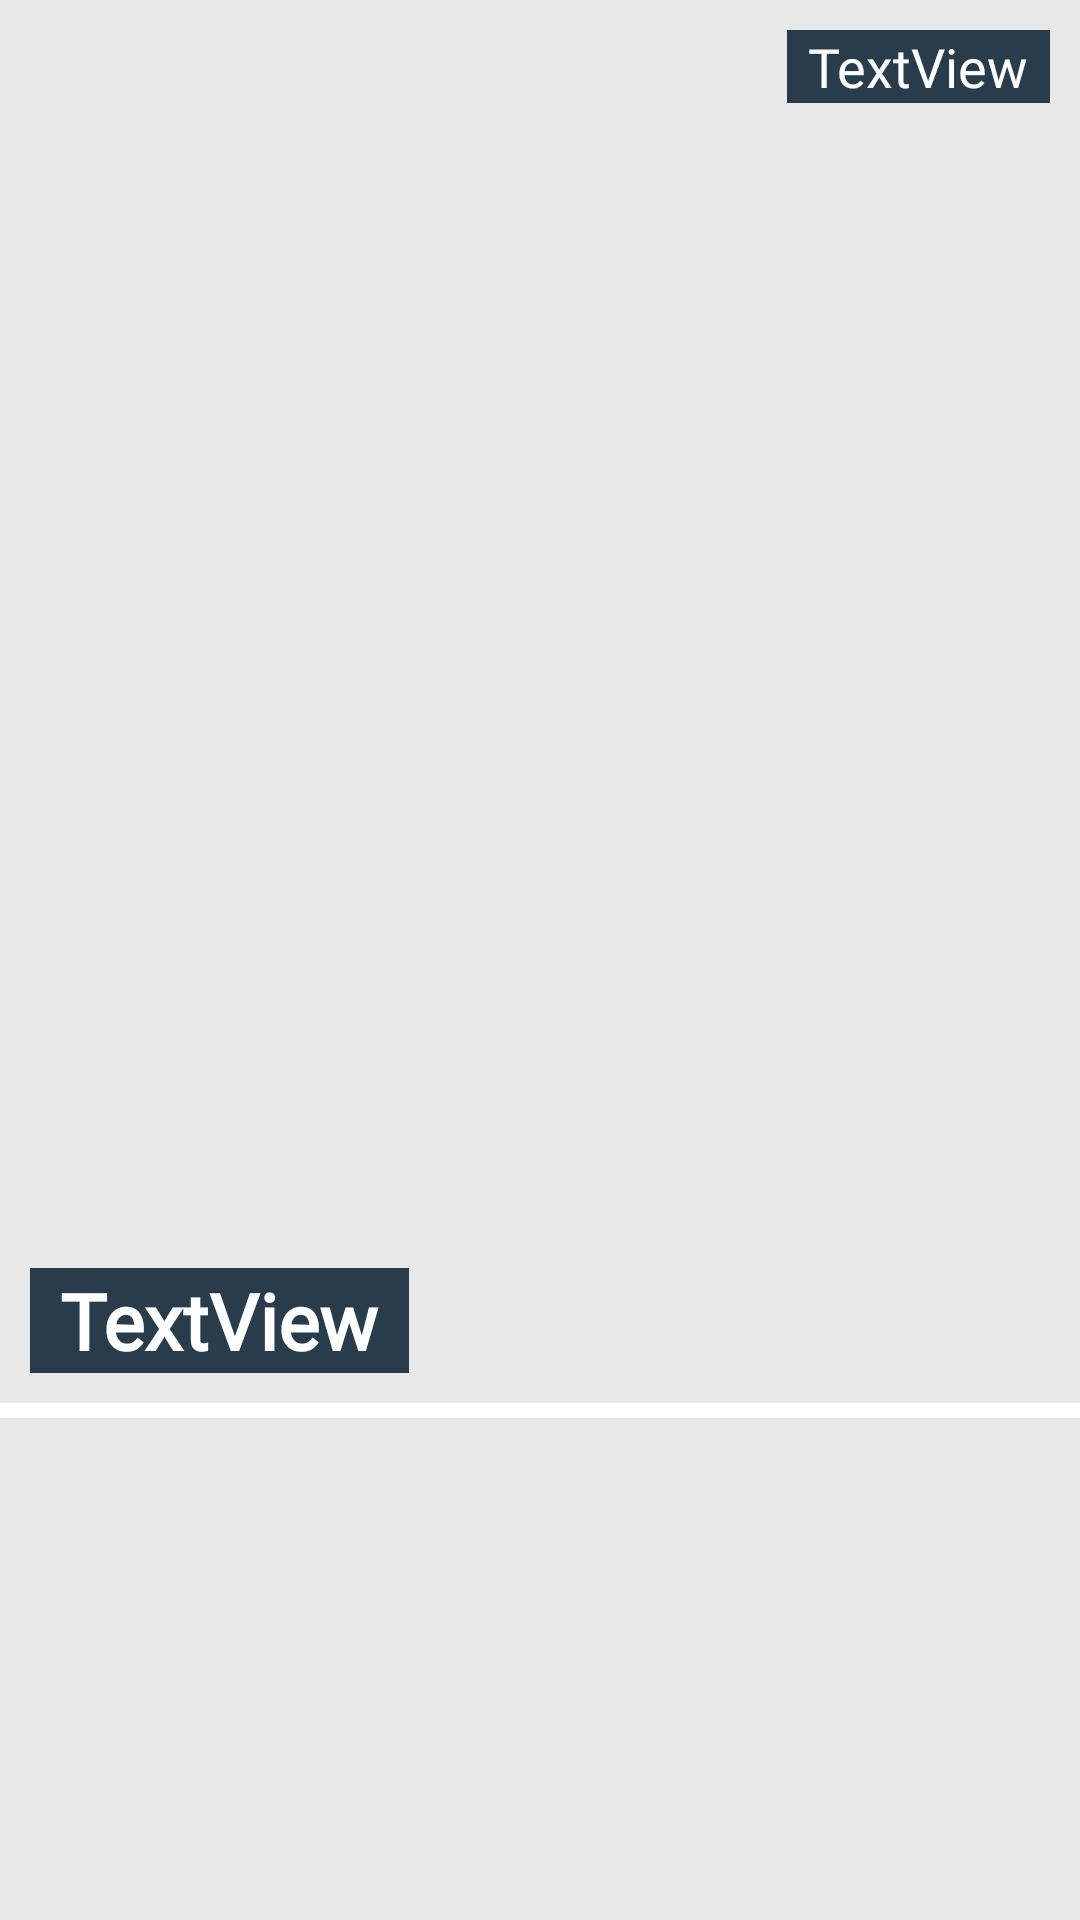

Reconstruct the res/layout file that produces this screen, plus the resources it refers to.
<!-- AndroidManifest.xml: application theme Theme.AppCompat.Light.NoActionBar -->
<!-- res/layout/cook_info.xml -->
<?xml version="1.0" encoding="utf-8"?>
<androidx.constraintlayout.widget.ConstraintLayout xmlns:android="http://schemas.android.com/apk/res/android"
    xmlns:app="http://schemas.android.com/apk/res-auto"
    xmlns:tools="http://schemas.android.com/tools"
    android:id="@+id/main_grocery_in_cook"
    android:layout_width="match_parent"
    android:layout_height="wrap_content"
    android:layout_gravity="center_horizontal"
    android:background="#7CD6D5D5"
    app:layout_gravity="center_horizontal">

    <ImageView
        android:id="@+id/imageView"
        android:layout_width="wrap_content"
        android:layout_height="300dp"
        app:layout_constraintEnd_toEndOf="parent"
        app:layout_constraintHorizontal_bias="0.495"
        app:layout_constraintStart_toStartOf="parent"
        app:layout_constraintTop_toTopOf="parent"
        app:srcCompat="@drawable/test_img" />

    <TextView
        android:id="@+id/main_grocery_in_cook_list"
        android:layout_width="wrap_content"
        android:layout_height="wrap_content"
        android:layout_marginTop="10dp"
        android:layout_marginEnd="10dp"
        android:layout_marginRight="10dp"
        android:background="#293C4C"
        android:fontFamily="@font/bmhannap_pro"
        android:paddingLeft="7dp"
        android:paddingRight="7dp"
        android:text="TextView"
        android:textColor="#FFFFFF"
        android:textSize="18sp"
        app:layout_constraintEnd_toEndOf="parent"
        app:layout_constraintTop_toTopOf="parent" />

    <TextView
        android:id="@+id/join_title"
        android:layout_width="wrap_content"
        android:layout_height="wrap_content"
        android:layout_marginStart="10dp"
        android:layout_marginLeft="10dp"
        android:layout_marginBottom="10dp"
        android:background="#293C4C"
        android:fontFamily="@font/bmhannap_pro"
        android:gravity="top"
        android:paddingLeft="10dp"
        android:paddingRight="10dp"
        android:text="TextView"
        android:textColor="#FFFFFF"
        android:textSize="26sp"
        android:textStyle="bold"
        app:layout_constraintBottom_toTopOf="@+id/constraintLayout7"
        app:layout_constraintStart_toStartOf="parent" />

    <androidx.constraintlayout.widget.ConstraintLayout
        android:id="@+id/constraintLayout7"
        android:layout_width="match_parent"
        android:layout_height="5dp"
        android:background="#FFFFFF"
        app:layout_constraintBottom_toBottomOf="parent"
        app:layout_constraintEnd_toEndOf="parent"
        app:layout_constraintStart_toStartOf="parent"
        app:layout_constraintTop_toBottomOf="@+id/imageView">

    </androidx.constraintlayout.widget.ConstraintLayout>

</androidx.constraintlayout.widget.ConstraintLayout>
<!-- resources referenced by this layout -->
<resources>

</resources>
